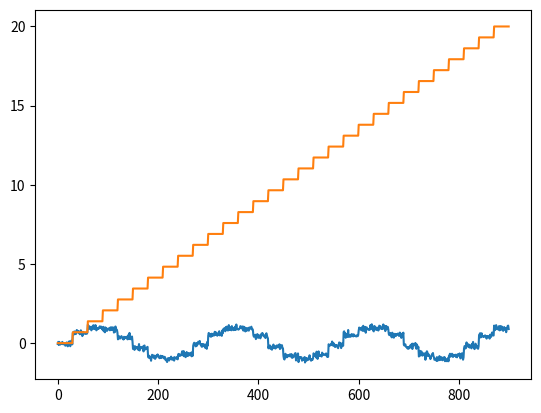
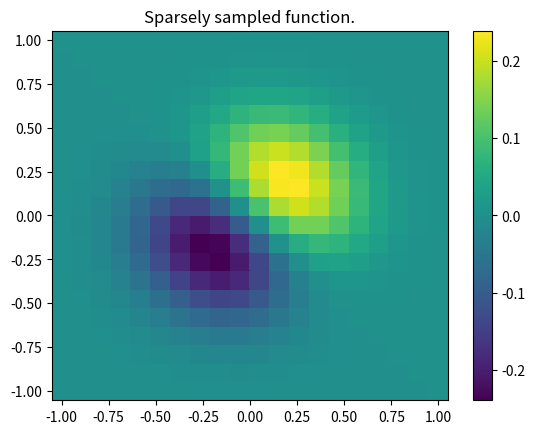
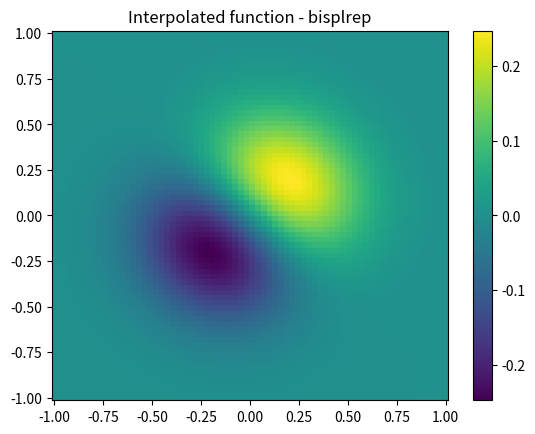
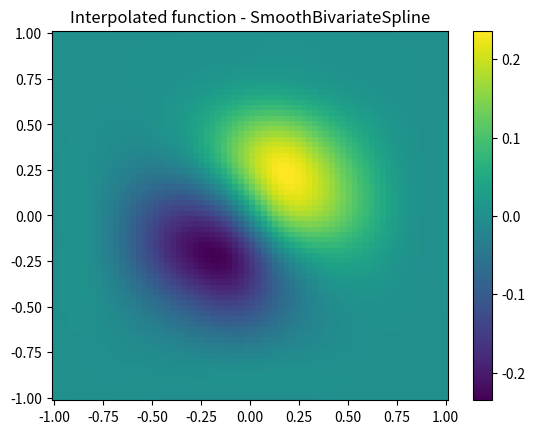
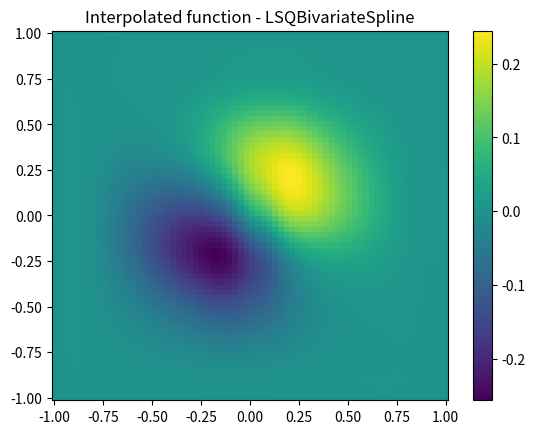
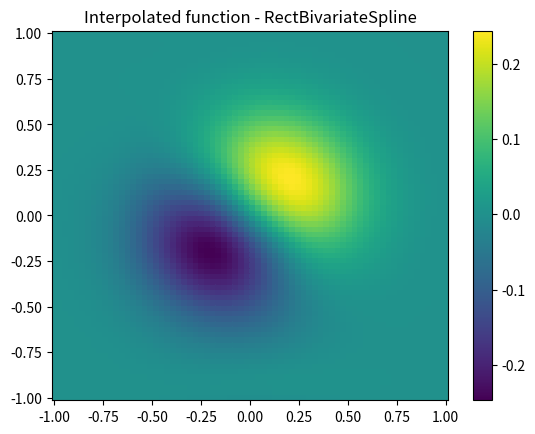

Reproduce these figures in Python, in order.
import numpy as np
from scipy import interpolate
import matplotlib.pyplot as plt

# [redacted]
def makeLSQspline(xl, yl, xr, yr):
  """docstring for makespline"""

  xmin = xr.min()-1
  xmax = xr.max()+1
  ymin = yr.min()-1
  ymax = yr.max()+1
  n = len(xl)

  print ("xrange: ", xmin, xmax, '\t', "yrange: ", ymin, ymax)
  s = 1.1
  yknots, xknots = np.mgrid[ymin+s:ymax-s:10j, xmin+s:xmax-s:10j]   # Makes an 11x11 regular grid of knot locations
  yknots = np.linspace(ymin+s,ymax-s,10)
  xknots = np.linspace(xmin+s,xmax-s,10)

  xspline = interpolate.LSQBivariateSpline(xr, yr, xl, xknots.flat, yknots.flat)
  yspline = interpolate.LSQBivariateSpline(xr, yr, yl, xknots.flat, yknots.flat)

  def mapping(xr, yr):
      xl = xspline.ev(xr, yr)
      yl = yspline.ev(xr, yr)
      return xl, yl
  return mapping, xspline, yspline

xr = np.arange(20)
yr = np.arange(20)
s=0
xr, yr = np.mgrid[0+s:20-s:30j, 0+s:20-s:30j]
xr = xr.ravel()
yr = yr.ravel()

xl = np.sin(xr) + 0.1*np.random.normal(size=xr.shape)
yl = yr + 0.1*np.random.normal(size=yr.shape)

smap, xspline, yspline = makeLSQspline(xl, yl, xr, yr)
#print smap(xr, yr)
plt.plot(xl)
plt.plot(xr)
#plt.show()
xsp = interpolate.SmoothBivariateSpline(xr, yr, xl, kx=2,ky=2)
print (xsp.get_knots())


#example from tests, testfitpack.py

x = [1,1,1,2,2,2,3,3,3]
y = [1,2,3,1,2,3,1,2,3]
z = [3,3,4,4,5,6,3,3,3]
s = 0.1
tx = [1+s,3-s]
ty = [1+s,3-s]
lut = interpolate.LSQBivariateSpline(x,y,z,tx,ty,kx=1,ky=1)


import numpy as np
from scipy import interpolate
import matplotlib.pyplot as plt


#2d spline interpolation example from the tutorial
#-------------------------------------------------

# Define function over sparse 20x20 grid

x,y = np.mgrid[-1:1:20j,-1:1:20j]
z = (x+y)*np.exp(-6.0*(x*x+y*y))

plt.figure()
plt.pcolor(x,y,z)
plt.colorbar()
plt.title("Sparsely sampled function.")
#plt.show()

# Interpolate function over new 70x70 grid

xnew,ynew = np.mgrid[-1:1:70j,-1:1:70j]
tck = interpolate.bisplrep(x,y,z,s=0)
znew = interpolate.bisplev(xnew[:,0],ynew[0,:],tck)

plt.figure()
plt.pcolor(xnew,ynew,znew)
plt.colorbar()
plt.title("Interpolated function - bisplrep")
#plt.show()



#Use spline classes instead of original wrapper
#----------------------------------------------

#use same example as before
### Define function over sparse 20x20 grid
##
##x,y = np.mgrid[-1:1:20j,-1:1:20j]
##z = (x+y)*np.exp(-6.0*(x*x+y*y))
##
##plt.figure()
##plt.pcolor(x,y,z)
##plt.colorbar()
##plt.title("Sparsely sampled function.")
###plt.show()

#use SmoothBivariateSpline
#^^^^^^^^^^^^^^^^^^^^^^^^^


xnew,ynew = np.mgrid[-1:1:70j,-1:1:70j]
#tck = interpolate.bisplrep(x,y,z,s=0)
intp = interpolate.SmoothBivariateSpline(x.ravel(),y.ravel(),z.ravel(),s=0.01)
znew = intp.ev(xnew.ravel(),ynew.ravel()).reshape((70,70))

plt.figure()
plt.pcolor(xnew,ynew,znew)
plt.colorbar()
plt.title("Interpolated function - SmoothBivariateSpline")
#plt.show()

#use LSQBivariateSpline
#^^^^^^^^^^^^^^^^^^^^^^^^^


xnew,ynew = np.mgrid[-1:1:70j,-1:1:70j]

#get knots from previous example
tx,ty = intp.get_knots()
tx = tx[4:-4]  # remove endpoints, 4 in this example
ty = ty[4:-4]

intp = interpolate.LSQBivariateSpline(x.ravel(),y.ravel(),z.ravel(), tx, ty)
znew = intp.ev(xnew.ravel(),ynew.ravel()).reshape((70,70))
plt.figure()
plt.pcolor(xnew,ynew,znew)
plt.colorbar()
plt.title("Interpolated function - LSQBivariateSpline")
#plt.show()

#use RectBivariateSpline
#^^^^^^^^^^^^^^^^^^^^^^^^

# this seems to cause a crash, for eg. s=0.001
# or maybe matplotlib related or maybe numpy ABI problems ?
# or maybe some random crashing ?
# I think it's matplotlib when closing windows

intp = interpolate.RectBivariateSpline(x[:,0],y[0,:],z, s=0.001)
znew = intp.ev(xnew.ravel(),ynew.ravel()).reshape((70,70))

plt.figure()
plt.pcolor(xnew,ynew,znew)
plt.colorbar()
plt.title("Interpolated function - RectBivariateSpline")
plt.show()